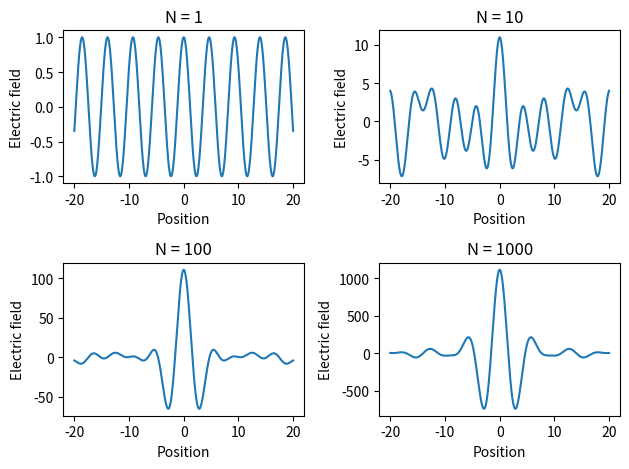

Write Python code to recreate this figure.
import numpy as np
import random 
import matplotlib.pyplot as plt

NUM = 4

a = 1
u = lambda x,k: a*np.cos(k*x)
s = 0
X = np.linspace(-20,20,10000)

fig = plt.figure(tight_layout=True)
axes = fig.subplots(2,2)

for i in range(NUM):
    N = 10**i
    for j in range(N):
        k = random.gauss(1,0.3)
        #k = 1
        s += u(X,k)
        #plt.plot(T, u(T,w), color='grey')
    
    x = i//2
    y = i%2 
    axes[x,y].plot(X,s)
    axes[x,y].set_title('N = {}'.format(N))
    axes[x,y].set_xlabel('Position')
    axes[x,y].set_ylabel('Electric field')

plt.show()